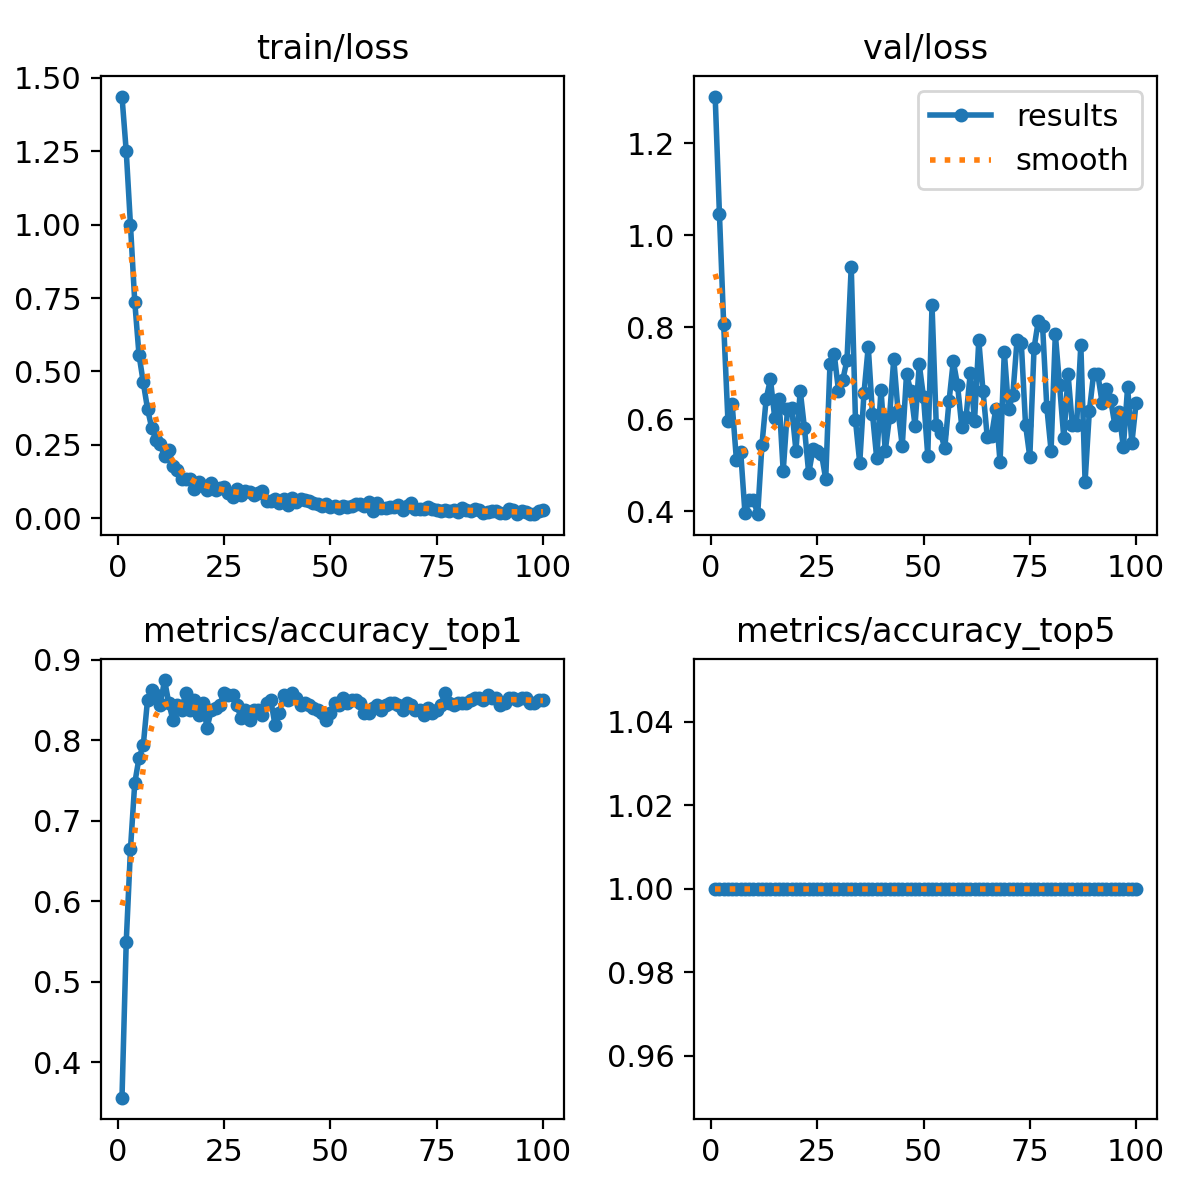

The data file committed next to this chart (first rows):
epoch, time, train/loss, metrics/accuracy_top1, metrics/accuracy_top5, val/loss, lr/pg0, lr/pg1, lr/pg2
1, 1.964, 1.436, 0.3563, 1, 1.302, 8.75e-05, 8.75e-05, 8.75e-05
2, 2.741, 1.249, 0.55, 1, 1.046, 0.0001856, 0.0001856, 0.0001856
3, 3.675, 0.9974, 0.6656, 1, 0.8062, 0.0002818, 0.0002818, 0.0002818
4, 4.603, 0.7378, 0.7469, 1, 0.5967, 0.000376, 0.000376, 0.000376
5, 5.756, 0.5572, 0.7781, 1, 0.6323, 0.0004682, 0.0004682, 0.0004682
6, 6.736, 0.4633, 0.7937, 1, 0.5105, 0.0005584, 0.0005584, 0.0005584
7, 7.736, 0.3732, 0.85, 1, 0.5288, 0.0006467, 0.0006467, 0.0006467
8, 8.755, 0.3077, 0.8625, 1, 0.3965, 0.0007329, 0.0007329, 0.0007329
9, 9.835, 0.268, 0.8562, 1, 0.4233, 0.0008172, 0.0008172, 0.0008172
10, 10.7, 0.2534, 0.8438, 1, 0.4247, 0.0008995, 0.0008995, 0.0008995
11, 11.65, 0.211, 0.875, 1, 0.3934, 0.0009798, 0.0009798, 0.0009798
12, 12.58, 0.2313, 0.8469, 1, 0.5442, 0.001058, 0.001058, 0.001058
13, 13.52, 0.1779, 0.825, 1, 0.6449, 0.001102, 0.001102, 0.001102
14, 14.61, 0.1644, 0.8438, 1, 0.6869, 0.001089, 0.001089, 0.001089
15, 15.69, 0.1354, 0.8375, 1, 0.6035, 0.001077, 0.001077, 0.001077
16, 16.8, 0.1336, 0.8594, 1, 0.6449, 0.001064, 0.001064, 0.001064
17, 17.83, 0.1326, 0.8375, 1, 0.4868, 0.001052, 0.001052, 0.001052
18, 18.87, 0.1016, 0.85, 1, 0.6216, 0.00104, 0.00104, 0.00104
19, 19.95, 0.1228, 0.8313, 1, 0.6243, 0.001027, 0.001027, 0.001027
20, 20.95, 0.1109, 0.8469, 1, 0.5312, 0.001015, 0.001015, 0.001015
21, 21.82, 0.09778, 0.8156, 1, 0.6623, 0.001002, 0.001002, 0.001002
22, 22.72, 0.122, 0.8375, 1, 0.5803, 0.0009901, 0.0009901, 0.0009901
23, 23.66, 0.09648, 0.8406, 1, 0.4822, 0.0009778, 0.0009778, 0.0009778
24, 24.83, 0.1016, 0.8438, 1, 0.5349, 0.0009654, 0.0009654, 0.0009654
25, 25.78, 0.1054, 0.8594, 1, 0.5316, 0.000953, 0.000953, 0.000953
26, 27.03, 0.08675, 0.8562, 1, 0.5247, 0.0009406, 0.0009406, 0.0009406
27, 27.77, 0.07166, 0.8562, 1, 0.4697, 0.0009283, 0.0009283, 0.0009283
28, 28.69, 0.0984, 0.8438, 1, 0.7195, 0.0009159, 0.0009159, 0.0009159
29, 29.78, 0.07922, 0.8281, 1, 0.7417, 0.0009035, 0.0009035, 0.0009035
30, 30.7, 0.09265, 0.8375, 1, 0.6621, 0.0008911, 0.0008911, 0.0008911
31, 31.67, 0.08836, 0.825, 1, 0.6851, 0.0008787, 0.0008787, 0.0008787
32, 32.56, 0.07987, 0.8375, 1, 0.7285, 0.0008664, 0.0008664, 0.0008664
33, 33.53, 0.08703, 0.8375, 1, 0.9316, 0.000854, 0.000854, 0.000854
34, 34.43, 0.09254, 0.8313, 1, 0.5972, 0.0008416, 0.0008416, 0.0008416
35, 35.39, 0.05992, 0.8469, 1, 0.5049, 0.0008293, 0.0008293, 0.0008293
36, 36.19, 0.0598, 0.85, 1, 0.657, 0.0008169, 0.0008169, 0.0008169
37, 37.06, 0.06627, 0.8187, 1, 0.7576, 0.0008045, 0.0008045, 0.0008045
38, 38.3, 0.05263, 0.8344, 1, 0.6106, 0.0007921, 0.0007921, 0.0007921
39, 39.45, 0.06732, 0.8562, 1, 0.5145, 0.0007797, 0.0007797, 0.0007797
40, 40.4, 0.04533, 0.85, 1, 0.6643, 0.0007674, 0.0007674, 0.0007674
41, 41.28, 0.06817, 0.8594, 1, 0.5314, 0.000755, 0.000755, 0.000755
42, 42.18, 0.0567, 0.8531, 1, 0.604, 0.0007426, 0.0007426, 0.0007426
43, 43.24, 0.06542, 0.8438, 1, 0.7315, 0.0007302, 0.0007302, 0.0007302
44, 44.17, 0.06194, 0.8469, 1, 0.6184, 0.0007179, 0.0007179, 0.0007179
45, 45.05, 0.06008, 0.8438, 1, 0.5416, 0.0007055, 0.0007055, 0.0007055
46, 46.09, 0.05357, 0.8406, 1, 0.6977, 0.0006931, 0.0006931, 0.0006931
47, 46.98, 0.04871, 0.8375, 1, 0.6621, 0.0006808, 0.0006808, 0.0006808
48, 47.97, 0.04326, 0.8344, 1, 0.5862, 0.0006684, 0.0006684, 0.0006684
49, 49.04, 0.05041, 0.825, 1, 0.719, 0.000656, 0.000656, 0.000656
50, 50.05, 0.04012, 0.8344, 1, 0.6482, 0.0006436, 0.0006436, 0.0006436
51, 50.94, 0.04281, 0.8469, 1, 0.5208, 0.0006312, 0.0006312, 0.0006312
52, 51.88, 0.03497, 0.8438, 1, 0.8477, 0.0006189, 0.0006189, 0.0006189
53, 52.88, 0.04214, 0.8531, 1, 0.5869, 0.0006065, 0.0006065, 0.0006065
54, 53.74, 0.03862, 0.8469, 1, 0.5697, 0.0005941, 0.0005941, 0.0005941
55, 54.83, 0.04145, 0.85, 1, 0.5375, 0.0005818, 0.0005818, 0.0005818
56, 55.83, 0.04863, 0.85, 1, 0.6389, 0.0005694, 0.0005694, 0.0005694
57, 56.86, 0.04839, 0.8469, 1, 0.7261, 0.000557, 0.000557, 0.000557
58, 57.78, 0.04358, 0.8344, 1, 0.6743, 0.0005446, 0.0005446, 0.0005446
59, 58.64, 0.05724, 0.8344, 1, 0.5837, 0.0005322, 0.0005322, 0.0005322
60, 59.71, 0.02561, 0.8406, 1, 0.6042, 0.0005199, 0.0005199, 0.0005199
... 40 more rows
